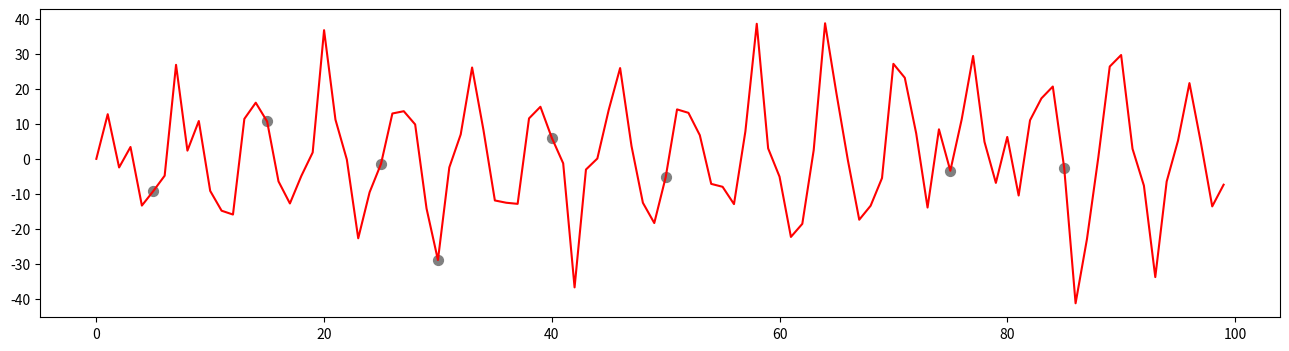

Reproduce this figure in Python.
# -*- coding: utf-8 -*-
"""
Created on Wed Mar 07 16:42:10 2018
https://stackoverflow.com/questions/42943663/interactively-add-and-remove-scatter-points-in-matplotlib
[redacted]
[redacted]
"""

import matplotlib.pyplot as plt
import numpy as np

fig, ax = plt.subplots(figsize=(16,4))
a_input = np.sin(range(100))*np.random.normal(20,10,100)
b_input = [ 5, 15, 25, 30, 40, 50, 75, 85]

a = plt.plot(range(len(a_input)),a_input,color='red')[0]
b = plt.scatter(b_input,a_input[b_input],color='grey',s=50,picker=5)

def add_or_remove_point(event):
    global a
    xydata_a = np.stack(a.get_data(),axis=1)
    xdata_a = a.get_xdata()
    ydata_a = a.get_ydata()
    global b
    xydata_b = b.get_offsets()
    xdata_b = b.get_offsets()[:,0]
    ydata_b = b.get_offsets()[:,1]

    #click x-value
    xdata_click = event.xdata
    #index of nearest x-value in a
    xdata_nearest_index_a = (np.abs(xdata_a-xdata_click)).argmin()
    #new scatter point x-value
    new_xdata_point_b = xdata_a[xdata_nearest_index_a]
    #new scatter point [x-value, y-value]
    new_xydata_point_b = xydata_a[new_xdata_point_b,:]

    if event.button == 1:
        if new_xdata_point_b not in xdata_b:

            #insert new scatter point into b
            new_xydata_b = np.insert(xydata_b,0,new_xydata_point_b,axis=0)
            #sort b based on x-axis values
            new_xydata_b = new_xydata_b[np.argsort(new_xydata_b[:,0])]
            #update b
            b.set_offsets(new_xydata_b)
            plt.draw()
    elif event.button == 3:
        if new_xdata_point_b in xdata_b:
            #remove xdata point b
            new_xydata_b = np.delete(xydata_b,np.where(xdata_b==new_xdata_point_b),axis=0)
            print(new_xdata_point_b)
            #update b
            b.set_offsets(new_xydata_b)
        plt.draw()

fig.canvas.mpl_connect('button_press_event',add_or_remove_point)